Run: headless pygame with SDL's dummy video driver; simulated clock (each Clock.tick advances the game by its frame time, no real sleeping); random seed 0; keys injected as events and as key.get_pressed() state; mouse plan: one left click at the window centre at the start of phase 2, then a move to the lower-right quarter at the start of phase 3.
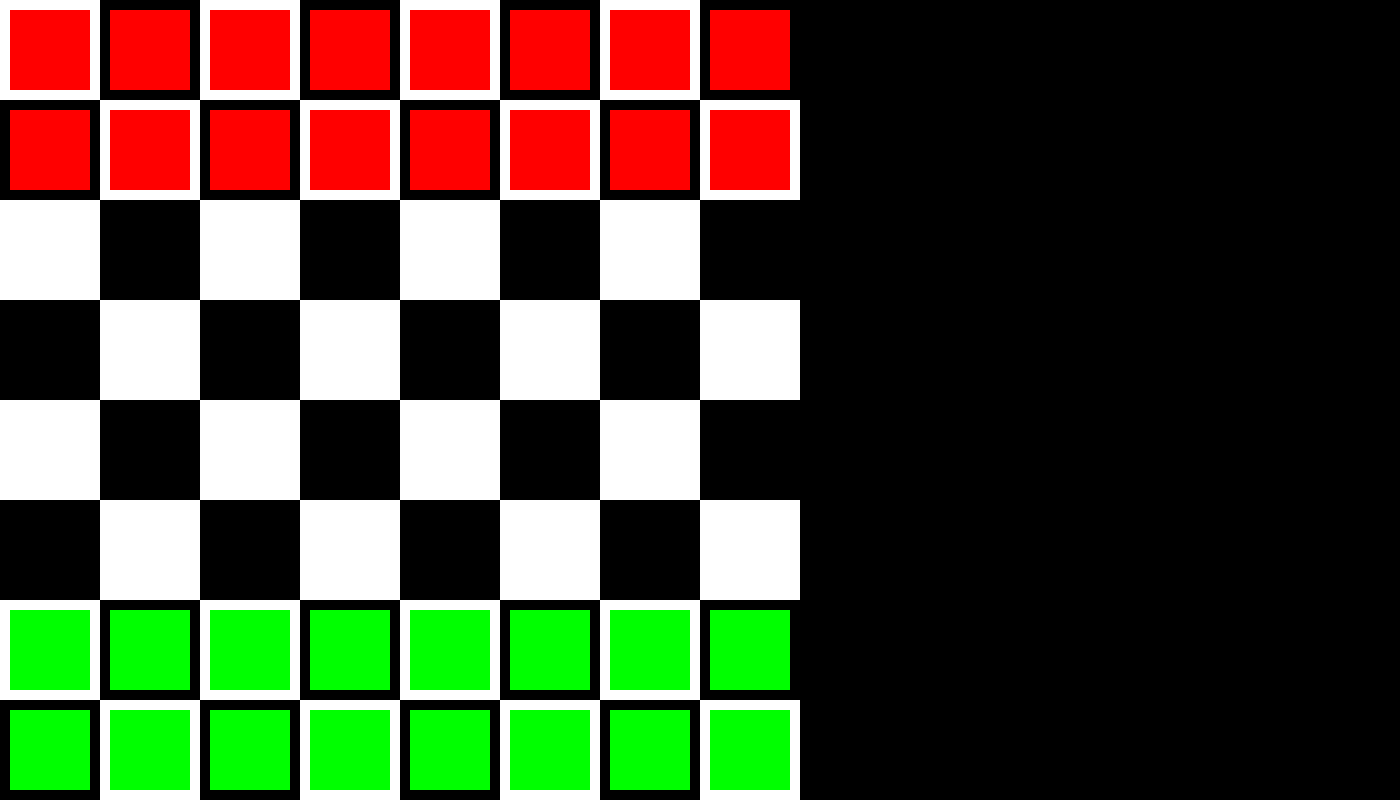
Frame 1 of 4 · flips 1–60 · no input
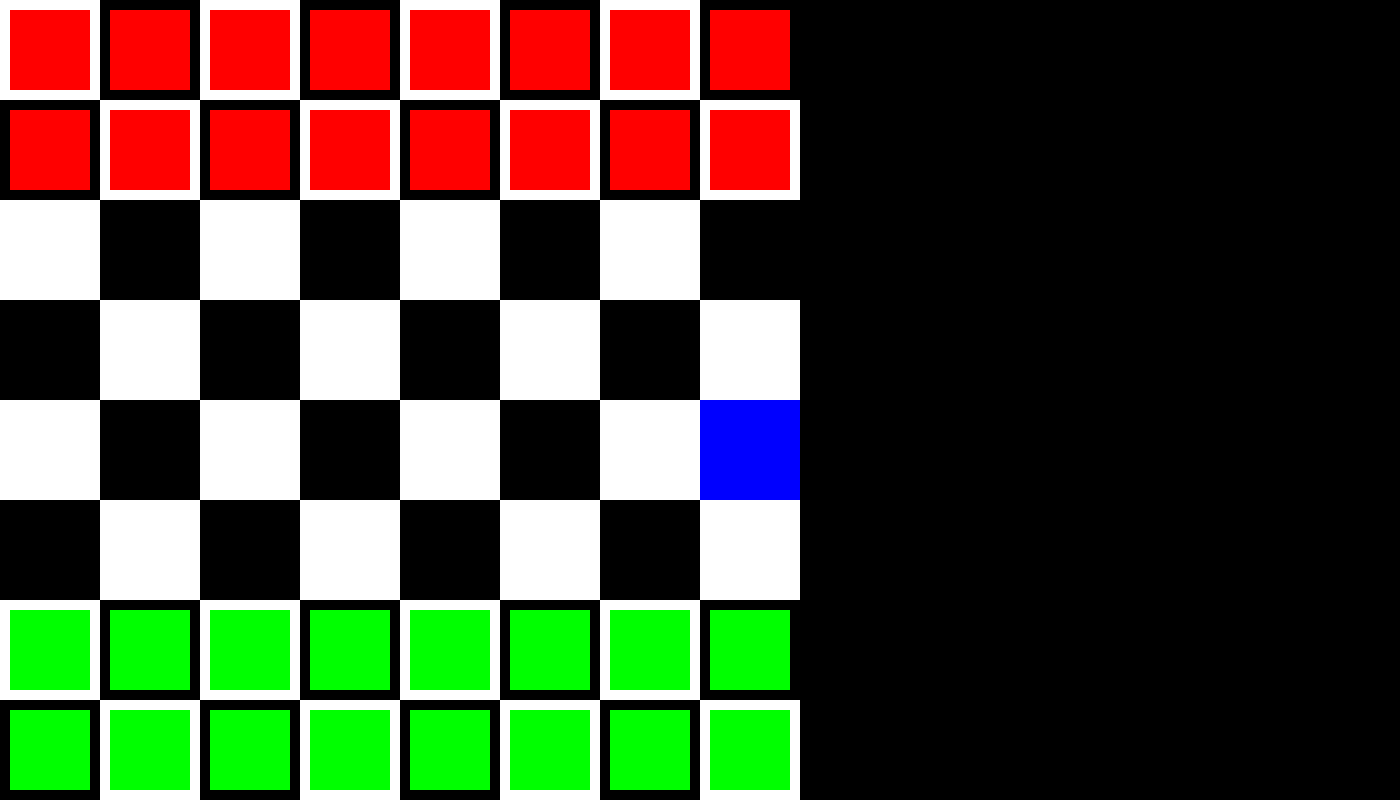
Frame 2 of 4 · flips 61–180 · clicked the window centre · tapped SPACE, RETURN · held RIGHT (→), D
Frame 3 of 4 · flips 181–300 · moved the mouse to the lower-right quarter · held DOWN (↓), S · screen unchanged from frame 2, image omitted
Frame 4 of 4 · flips 301–420 · held LEFT (←), A, UP (↑), W · screen unchanged from frame 3, image omitted

The pygame program that drew these frames:

import pygame
from typing import List, Optional
from pygame.locals import (K_UP, K_DOWN, K_LEFT, K_RIGHT, K_ESCAPE, KEYDOWN,
                           QUIT, MOUSEBUTTONDOWN, MOUSEBUTTONUP, MOUSEMOTION,
                           MOUSEWHEEL)
import random


class Piece(pygame.sprite.Sprite):
    """A piece for playing a game on a chess GameBoard.

    === Attributes ===
    position:
        A tuple referring to the row and column where the piece currently is
        (x, y).
    allowed_moves:
        A list of tuples containing all possible positions this piece could
        move to.
    name:
        A unique id for the piece in the game.
    """
    position: tuple
    allowed_moves: List[tuple]
    name: str
    player: str
    surf: pygame.Surface
    rect: pygame.Rect
    colour: tuple

    def __init__(self, start: tuple, name: str, player: str, size: int,
                 colour: tuple) -> None:
        """Initialize a piece at given start location, belonging to <player>,
        with unique id <name>, on a board with TILE_SIZE <size>."""
        super(Piece, self).__init__()
        self.position = start
        self.allowed_moves = []
        self.name = name
        self.player = player
        self.colour = colour
        self.surf = pygame.Surface((size - (size//5), size - (size//5)))
        self.surf.fill(self.colour)
        self.rect = self.surf.get_rect()

    def get_allowed_moves(self) -> List[tuple]:
        raise NotImplementedError


class Tile(pygame.sprite.Sprite):
    """A single tile on a board.

    == Attributes ==

    colour: the colour of the tile
    _occupied: whether or not there is a piece on the tile
    _position: the grid position of the tile in the board (x, y)
    piece: the piece occupying the tile

    """
    colour: tuple
    _occupied: bool
    position: tuple
    piece: Optional[Piece]
    size: int

    def __init__(self, colour: tuple, pos: tuple, size: int):
        super(Tile, self).__init__()
        self.colour = colour
        self.position = pos
        self.size = size
        self.piece = None
        self._occupied = False
        self.surf = pygame.Surface((size, size))
        self.surf.fill(self.colour)
        self.rect = self.surf.get_rect(
            topleft=(
                size * pos[0],
                size * pos[1]
            )
        )

    def occupy(self, piece: Piece):
        self.piece = piece
        self._occupied = True
        piece.rect = piece.surf.get_rect(
            topleft=(
                self.size//10,
                self.size//10
            )
        )
        piece.position = self.position
        self.surf.blit(piece.surf, piece.rect)

    def vacate(self):
        self.piece = None
        self._occupied = False
        self.surf.fill(self.colour)


class Board:
    """A board for playing chess."""
    tiles: List[Tile]
    map: dict

    def __init__(self, tiles: List[Tile]):
        self.tiles = tiles
        self.map = {}
        for til in tiles:
            self.map[til.position] = til

    def get_tile_at(self, position: tuple):
        xpos, ypos = position[0]//TILE_SIZE, position[1]//TILE_SIZE
        if xpos < 0 or ypos < 0 or xpos > SCREEN_WIDTH or ypos > SCREEN_HEIGHT:
            return None
        if (xpos, ypos) in self.map.keys():
            return self.map[(xpos, ypos)]
        return None


pygame.init()

SCREEN_WIDTH = 1400
SCREEN_HEIGHT = 800
BOARD_SIZE = 8
PLAYING_SPACE = min(SCREEN_HEIGHT, SCREEN_WIDTH)
TILE_SIZE = PLAYING_SPACE//BOARD_SIZE

# temps
TEMP_COLOUR_ONE = (255, 0, 0)
TEMP_COLOUR_TWO = (0, 255, 0)
TEMP_COLOUR_THREE = (0, 0, 255)

screen = pygame.display.set_mode([SCREEN_WIDTH, SCREEN_HEIGHT])

tile_list = []


# Set up Tiles, alternating black and white
for i in range(BOARD_SIZE):
    for j in range(BOARD_SIZE):
        if i % 2 == 0:
            if j % 2 == 0:
                new_tile = Tile((255, 255, 255), (i, j), TILE_SIZE)
            else:
                new_tile = Tile((0, 0, 0), (i, j), TILE_SIZE)
        else:
            if j % 2 == 0:
                new_tile = Tile((0, 0, 0), (i, j), TILE_SIZE)

            else:
                new_tile = Tile((255, 255, 255), (i, j), TILE_SIZE)
        tile_list.append(new_tile)

board = Board(tile_list)

# Populate board appropriately with pieces
for i in range(BOARD_SIZE):
    for j in range(BOARD_SIZE):
        if j == 0 or j == 1:
            new_piece = Piece((0, 0), str(i) + str(j), 'black', TILE_SIZE,
                              TEMP_COLOUR_ONE)
            board.map[(i, j)].occupy(new_piece)
        elif j == BOARD_SIZE - 1 or j == BOARD_SIZE - 2:
            new_piece = Piece((0, 0), str(i) + str(j), 'white', TILE_SIZE,
                              TEMP_COLOUR_TWO)
            board.map[(i, j)].occupy(new_piece)

previous_hover_tile = None
moving = False
running = True
while running:
    for event in pygame.event.get():
        if event.type == QUIT:
            running = False

        if event.type == MOUSEMOTION:
            pos = pygame.mouse.get_pos()
            hover_tile = board.get_tile_at(pos)

            if hover_tile is not None:
                if hover_tile != previous_hover_tile:
                    if previous_hover_tile is not None:
                        previous_hover_tile.surf = saved_surf_state
                    saved_surf_state = hover_tile.surf.copy()
                    hover_tile.surf.fill((128, 128, 128))
                    previous_hover_tile = hover_tile

        if event.type == MOUSEBUTTONDOWN:
            pos = pygame.mouse.get_pos()
            selected_tile = board.get_tile_at(pos)
            if selected_tile is not None:
                if moving:
                    selected_tile.surf.fill(TEMP_COLOUR_TWO)
                    moving = False
                else:
                    selected_tile.surf.fill(TEMP_COLOUR_THREE)
                    moving = True

    screen.fill((0, 0, 0))

    for tile in board.tiles:
        screen.blit(tile.surf, tile.rect)

    pygame.display.flip()

pygame.quit()
